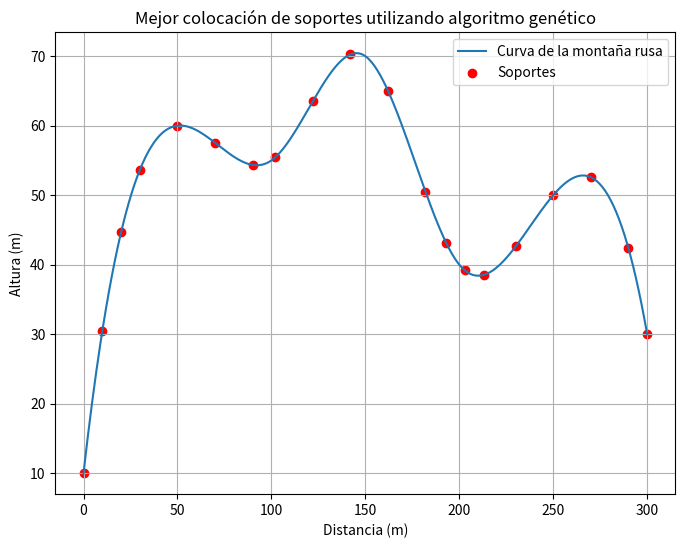

Write the Python code that produced this figure.
import numpy as np
import random
from scipy.interpolate import CubicSpline
import matplotlib.pyplot as plt

# Datos de la montaña rusa
distancias = np.array([0, 50, 100, 150, 200, 250, 300])
alturas = np.array([10, 60, 55, 70, 40, 50, 30])
splines = CubicSpline(distancias, alturas)

# Parámetros del algoritmo genético
num_soportes = 20
min_dist = 10
max_dist = 20
longitud_pista = 300
tamano_poblacion = 50
num_generaciones = 100
tasa_mutacion = 0.1

# Función para generar un individuo
def generar_individuo():
    individuo = [0]  # Comenzamos en 0
    while len(individuo) < num_soportes:
        posible_posicion = individuo[-1] + random.randint(min_dist, max_dist)
        if posible_posicion <= longitud_pista:
            individuo.append(posible_posicion)
        else:
            break
    if len(individuo) < num_soportes:
        return generar_individuo()  # Si no logramos tener suficientes soportes, volvemos a generar
    return individuo

# Función de aptitud
def evaluar_individuo(individuo):
    return sum(splines(x) for x in individuo)

# Función para ajustar las distancias entre soportes
def ajustar_distancias(individuo):
    for i in range(1, len(individuo)):
        # Si la distancia es menor que min_dist, ajustamos
        if individuo[i] - individuo[i - 1] < min_dist:
            individuo[i] = individuo[i - 1] + min_dist
        # Si la distancia es mayor que max_dist, ajustamos
        elif individuo[i] - individuo[i - 1] > max_dist:
            individuo[i] = individuo[i - 1] + max_dist
        # Si excedemos la longitud de la pista, regeneramos el individuo
        if individuo[i] > longitud_pista:
            return generar_individuo()
    return individuo

# Cruzamiento con corrección de restricciones
def crossover(ind1, ind2):
    punto_cruce = random.randint(1, num_soportes - 2)
    hijo1 = sorted(ind1[:punto_cruce] + ind2[punto_cruce:])
    hijo2 = sorted(ind2[:punto_cruce] + ind1[punto_cruce:])
    
    # Ajustar distancias de los hijos para respetar las restricciones
    hijo1 = ajustar_distancias(hijo1)
    hijo2 = ajustar_distancias(hijo2)
    
    return hijo1, hijo2

# Mutación con corrección de restricciones
def mutar_individuo(individuo):
    i = random.randint(1, num_soportes - 2)  # No se muta el primero o último soporte
    nueva_posicion = individuo[i] + random.randint(-5, 5)
    
    # Respetar las restricciones de separación
    nueva_posicion = max(individuo[i - 1] + min_dist, min(nueva_posicion, individuo[i + 1] - min_dist))
    
    # Si la nueva posición respeta los límites máximos
    if nueva_posicion - individuo[i - 1] > max_dist or individuo[i + 1] - nueva_posicion > max_dist:
        return mutar_individuo(individuo)  # Volver a mutar si no respeta las distancias
    else:
        individuo[i] = nueva_posicion
    
    return sorted(individuo)

# Selección por torneo
def seleccion_torneo(poblacion, k=3):
    seleccionados = random.sample(poblacion, k)
    mejor_individuo = min(seleccionados, key=lambda ind: evaluar_individuo(ind))
    return mejor_individuo

# Algoritmo genético
def algoritmo_genetico():
    # Generar población inicial
    poblacion = [generar_individuo() for _ in range(tamano_poblacion)]
    
    for generacion in range(num_generaciones):
        nueva_poblacion = []
        
        # Crear nueva población con crossover y mutación
        while len(nueva_poblacion) < tamano_poblacion:
            padre1 = seleccion_torneo(poblacion)
            padre2 = seleccion_torneo(poblacion)
            hijo1, hijo2 = crossover(padre1, padre2)
            
            # Aplicar mutación
            if random.random() < tasa_mutacion:
                hijo1 = mutar_individuo(hijo1)
            if random.random() < tasa_mutacion:
                hijo2 = mutar_individuo(hijo2)
            
            nueva_poblacion.append(hijo1)
            nueva_poblacion.append(hijo2)
        
        # Reemplazar la población
        poblacion = nueva_poblacion[:tamano_poblacion]  # Limitamos el tamaño de la población
        
        # Evaluar el mejor individuo en esta generación
        mejor_individuo = min(poblacion, key=lambda ind: evaluar_individuo(ind))
        mejor_aptitud = evaluar_individuo(mejor_individuo)
        print(f"Generación {generacion+1}: Mejor aptitud = {mejor_aptitud}")
    
    # Devolver el mejor individuo encontrado
    mejor_individuo_final = min(poblacion, key=lambda ind: evaluar_individuo(ind))
    return mejor_individuo_final

# Ejecutar el algoritmo genético
mejor_solucion = algoritmo_genetico()
print("Mejor solución encontrada:", mejor_solucion)
print("Altura total de los soportes:", evaluar_individuo(mejor_solucion))

# Graficar la mejor solución
x_vals = np.linspace(0, longitud_pista, 400)
y_vals = splines(x_vals)

plt.figure(figsize=(8, 6))
plt.plot(x_vals, y_vals, label="Curva de la montaña rusa")
plt.scatter(mejor_solucion, splines(mejor_solucion), color="red", label="Soportes")
plt.title("Mejor colocación de soportes utilizando algoritmo genético")
plt.xlabel("Distancia (m)")
plt.ylabel("Altura (m)")
plt.legend()
plt.grid(True)
plt.show()
